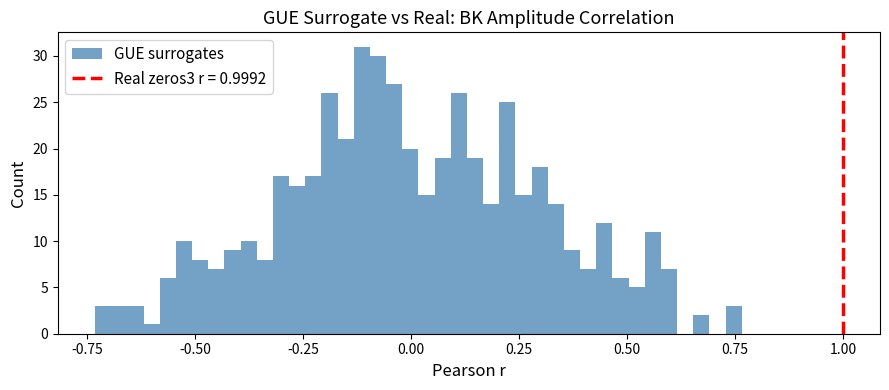

Generate this figure with matplotlib:
"""
Control Test 2: GUE Surrogate
================================
H0: If the signal were pure GUE (no prime structure),
    what would r look like?

Method: Generate GUE eigenvalue spacings and run the
same BK amplitude test. True prime structure should
only appear in actual Riemann zeros, not GUE surrogates.
"""

import numpy as np
from scipy.stats import pearsonr
import matplotlib
matplotlib.use('Agg')
import matplotlib.pyplot as plt

PRIMES = [2,3,5,7,11,13,17,19,23,29,31,37]
N_SIMULATIONS = 500
N_ZEROS = 10000   # match dataset size

def gue_spacings(n, rng):
    """
    Approximate GUE spacings using the Wigner surmise.
    P(s) = (π/2) s exp(−πs²/4)
    """
    # Inverse transform sampling of Wigner surmise
    u = rng.uniform(0, 1, n)
    # CDF^{-1}: solve 1 - exp(-πs²/4) = u
    s = np.sqrt(-4/np.pi * np.log(1 - u + 1e-10))
    return s

def build_zeros_from_spacings(spacings, T_start=1e12):
    """Convert spacings to zero heights."""
    return T_start + np.cumsum(spacings)

def spacing_covariance(gamma, prime_lags):
    delta = np.diff(gamma)
    delta -= delta.mean()
    covs = []
    for p in prime_lags:
        if len(delta) > p + 10:
            cov = np.mean(delta[:-p] * delta[p:])
        else:
            cov = 0.0
        covs.append(cov)
    return np.array(covs)

def bk_predictor(primes):
    lp = np.log(primes)
    return lp**2 / primes

def main():
    print("=" * 55)
    print("Control Test 2: GUE Surrogate Simulation")
    print("=" * 55)
    print(f"Generating {N_SIMULATIONS} GUE surrogates (n={N_ZEROS} each)...")

    rng = np.random.default_rng(42)
    Bp = bk_predictor(np.array(PRIMES))

    r_gue = []
    for i in range(N_SIMULATIONS):
        spacings = gue_spacings(N_ZEROS, rng)
        gamma = build_zeros_from_spacings(spacings)
        Ap = spacing_covariance(gamma, PRIMES)
        r, _ = pearsonr(Ap, Bp)
        r_gue.append(r)
        if (i+1) % 100 == 0:
            print(f"  {i+1}/{N_SIMULATIONS}...")

    r_gue = np.array(r_gue)

    # Reference: published result
    r_real = 0.9992  # zeros3 result

    print(f"\nGUE SURROGATE DISTRIBUTION:")
    print(f"  Mean r: {r_gue.mean():.4f}")
    print(f"  Std  r: {r_gue.std():.4f}")
    print(f"  95th percentile: {np.percentile(r_gue, 95):.4f}")
    print(f"  Max r:  {r_gue.max():.4f}")
    print(f"\nREAL DATA (zeros3): r = {r_real:.4f}")
    p_emp = np.mean(r_gue >= r_real)
    print(f"Fraction of GUE surrogates ≥ {r_real}: {p_emp:.4f}")

    print(f"\nCONCLUSION:")
    if p_emp < 0.05:
        print(f"  → Real r={r_real:.4f} is unlikely under pure GUE.")
        print(f"  → Suggests prime-specific structure beyond GUE baseline.")
    else:
        print(f"  → Real r is consistent with pure GUE. Signal may be artifact.")

    # Plot
    fig, ax = plt.subplots(figsize=(9, 4))
    ax.hist(r_gue, bins=40, color='steelblue', alpha=0.75, label='GUE surrogates')
    ax.axvline(r_real, color='red', lw=2.5, ls='--', label=f'Real zeros3 r = {r_real}')
    ax.set_xlabel('Pearson r', fontsize=12)
    ax.set_ylabel('Count', fontsize=12)
    ax.set_title('GUE Surrogate vs Real: BK Amplitude Correlation', fontsize=13)
    ax.legend(fontsize=11)
    plt.tight_layout()
    plt.savefig('results_gue_surrogate.png', dpi=150)
    print("\nSaved: results_gue_surrogate.png")

if __name__ == "__main__":
    main()
